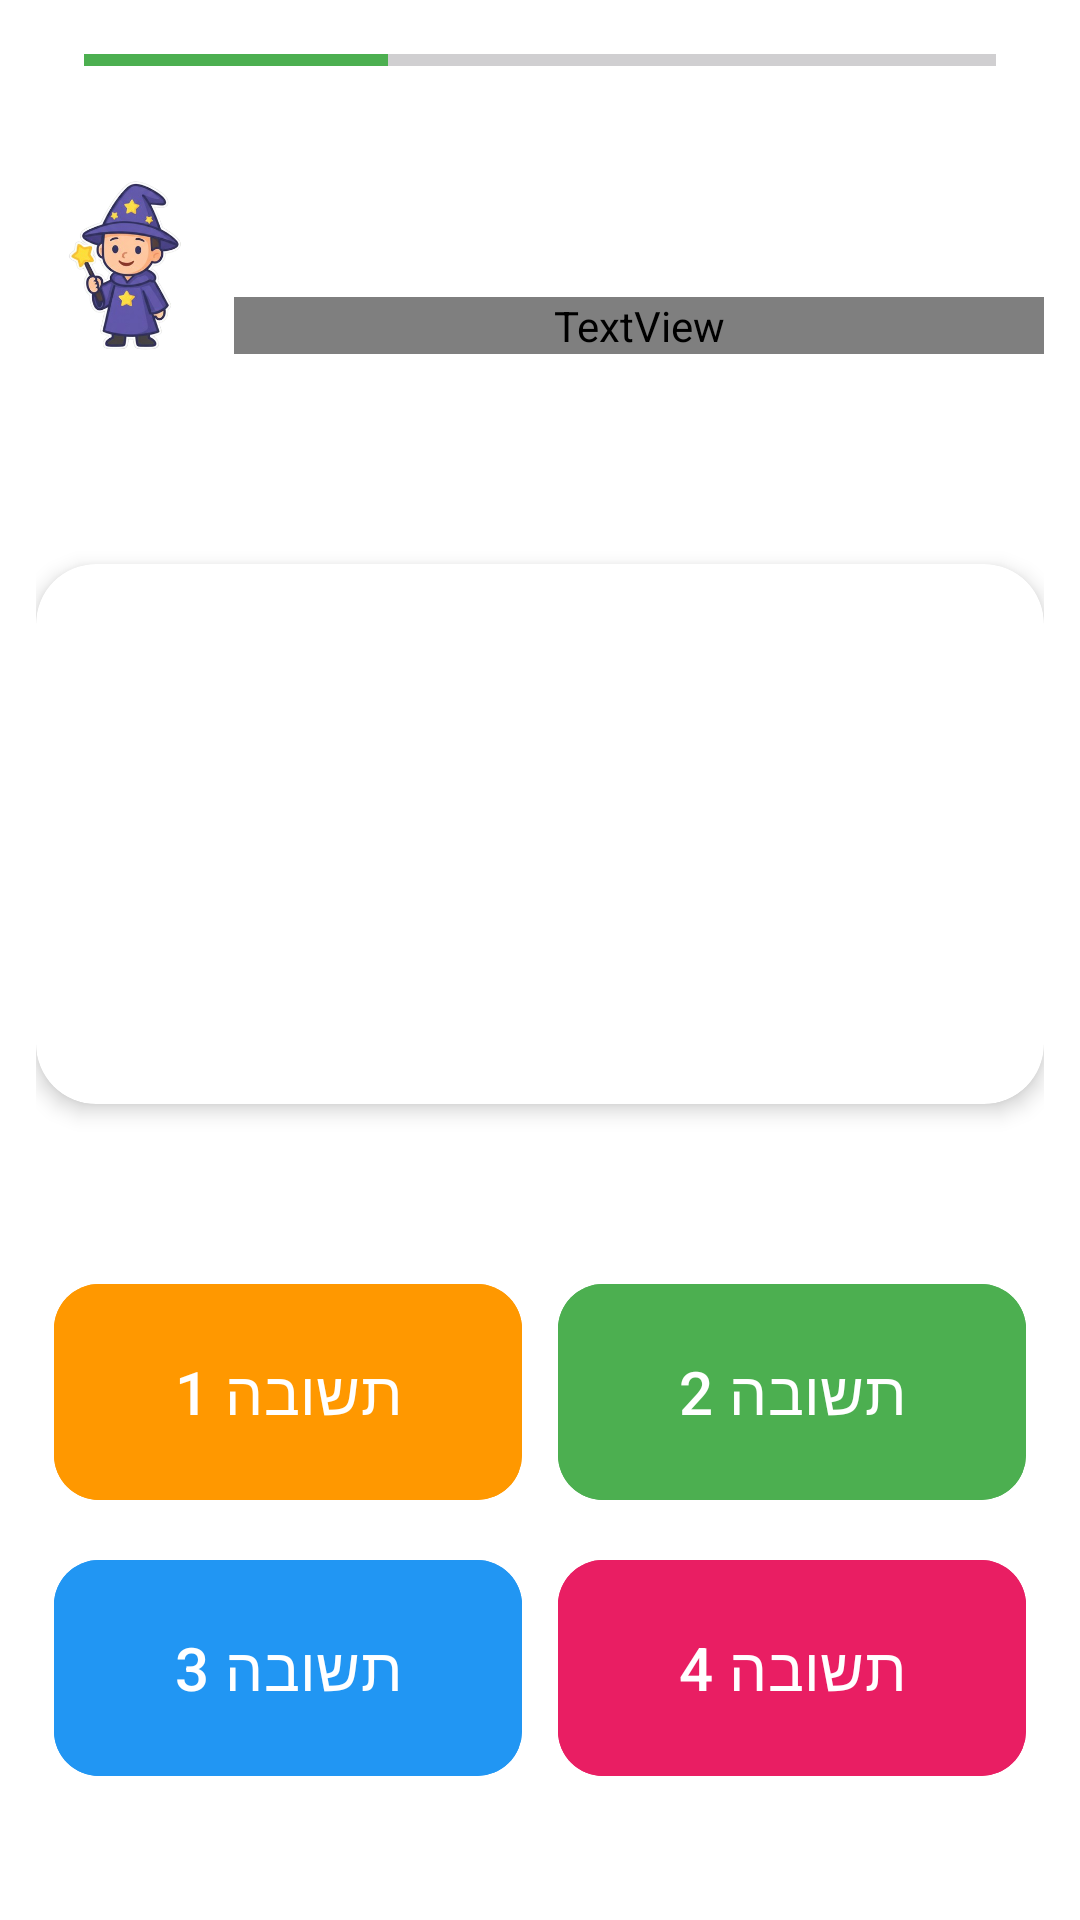

Layout XML and referenced resources for this Android screen:
<!-- AndroidManifest.xml: application theme Theme.TheMagicOfKnowledge -->
<!-- res/layout/activity_image_recognition_game.xml -->
<?xml version="1.0" encoding="utf-8"?>
<androidx.constraintlayout.widget.ConstraintLayout xmlns:android="http://schemas.android.com/apk/res/android"
    xmlns:app="http://schemas.android.com/apk/res-auto"
    android:layout_width="match_parent"
    android:layout_height="match_parent"
    android:background="@drawable/main_background"
    android:padding="12dp">

    <ProgressBar
        android:id="@+id/testProgress"
        style="?android:attr/progressBarStyleHorizontal"
        android:layout_width="match_parent"
        android:layout_height="wrap_content"
        android:layout_margin="16dp"
        android:max="3"
        android:progress="1"
        android:progressTint="#4CAF50" />

    <ImageView
        android:id="@+id/ivGameAvatar"
        android:layout_width="60dp"
        android:layout_height="60dp"
        android:layout_marginTop="30dp"
        app:layout_constraintStart_toStartOf="parent"
        app:layout_constraintTop_toBottomOf="@+id/testProgress"
        app:srcCompat="@drawable/wizard_placeholder" />

    <TextView
        android:id="@+id/tvQuestion"
        android:layout_width="0dp"
        android:layout_height="wrap_content"
        android:layout_marginStart="6dp"
        android:fontFamily="@font/gan"
        android:gravity="center"
        android:text="מה מופיע בתמונה?"
        android:textColor="@color/white"
        android:textSize="32sp"
        android:textStyle="bold"
        app:layout_constraintBottom_toBottomOf="@+id/ivGameAvatar"
        app:layout_constraintEnd_toEndOf="parent"
        app:layout_constraintHorizontal_bias="0.0"
        app:layout_constraintStart_toEndOf="@+id/ivGameAvatar"
        app:layout_constraintTop_toTopOf="@+id/ivGameAvatar"
        app:layout_constraintVertical_bias="1.0" />

    <androidx.cardview.widget.CardView
        android:id="@+id/cardMedia"
        android:layout_width="0dp"
        android:layout_height="180dp"
        android:layout_marginTop="70dp"
        app:cardCornerRadius="20dp"
        app:cardElevation="4dp"
        app:layout_constraintEnd_toEndOf="parent"
        app:layout_constraintStart_toStartOf="parent"
        app:layout_constraintTop_toBottomOf="@+id/ivGameAvatar">

        <ImageView
            android:id="@+id/ivQuestionMedia"
            android:layout_width="match_parent"
            android:layout_height="match_parent"
            android:padding="8dp"
            android:scaleType="centerInside" />
    </androidx.cardview.widget.CardView>

    <GridLayout
        android:layout_width="match_parent"
        android:layout_height="wrap_content"
        android:layout_marginTop="50dp"
        android:columnCount="2"
        android:rowCount="2"
        app:layout_constraintTop_toBottomOf="@+id/cardMedia">

        <com.google.android.material.button.MaterialButton
            android:id="@+id/btnAns1"
            android:layout_width="0dp"
            android:layout_height="80dp"
            android:layout_columnWeight="1"
            android:layout_margin="6dp"
            android:backgroundTint="#FF9800"
            android:text="תשובה 1"
            android:textSize="20sp"
            app:cornerRadius="15dp" />

        <com.google.android.material.button.MaterialButton
            android:id="@+id/btnAns2"
            android:layout_width="0dp"
            android:layout_height="80dp"
            android:layout_columnWeight="1"
            android:layout_margin="6dp"
            android:backgroundTint="#4CAF50"
            android:text="תשובה 2"
            android:textSize="20sp"
            app:cornerRadius="15dp" />

        <com.google.android.material.button.MaterialButton
            android:id="@+id/btnAns3"
            android:layout_width="0dp"
            android:layout_height="80dp"
            android:layout_columnWeight="1"
            android:layout_margin="6dp"
            android:backgroundTint="#2196F3"
            android:text="תשובה 3"
            android:textSize="20sp"
            app:cornerRadius="15dp" />

        <com.google.android.material.button.MaterialButton
            android:id="@+id/btnAns4"
            android:layout_width="0dp"
            android:layout_height="80dp"
            android:layout_columnWeight="1"
            android:layout_margin="6dp"
            android:backgroundTint="#E91E63"
            android:text="תשובה 4"
            android:textSize="20sp"
            app:cornerRadius="15dp" />
    </GridLayout>

</androidx.constraintlayout.widget.ConstraintLayout>
<!-- resources referenced by this layout -->
<resources>
  <color name="white">#FFFFFFFF</color>
  <!-- drawable wizard_placeholder: png bitmap (drawable, 91449 bytes) -->
  <style name="Theme.TheMagicOfKnowledge" parent="Base.Theme.TheMagicOfKnowledge">
          <item name="android:windowBackground">@drawable/main_background</item>
          <item name="android:statusBarColor">@android:color/transparent</item>
          <item name="android:windowLightStatusBar">false</item>
      </style>
  <style name="Base.Theme.TheMagicOfKnowledge" parent="Theme.Material3.DayNight.NoActionBar">
          <item name="colorPrimary">@color/transparent</item>
          <item name="android:statusBarColor">@color/transparent</item>
      </style>
  <color name="transparent">#00000000</color>
</resources>
